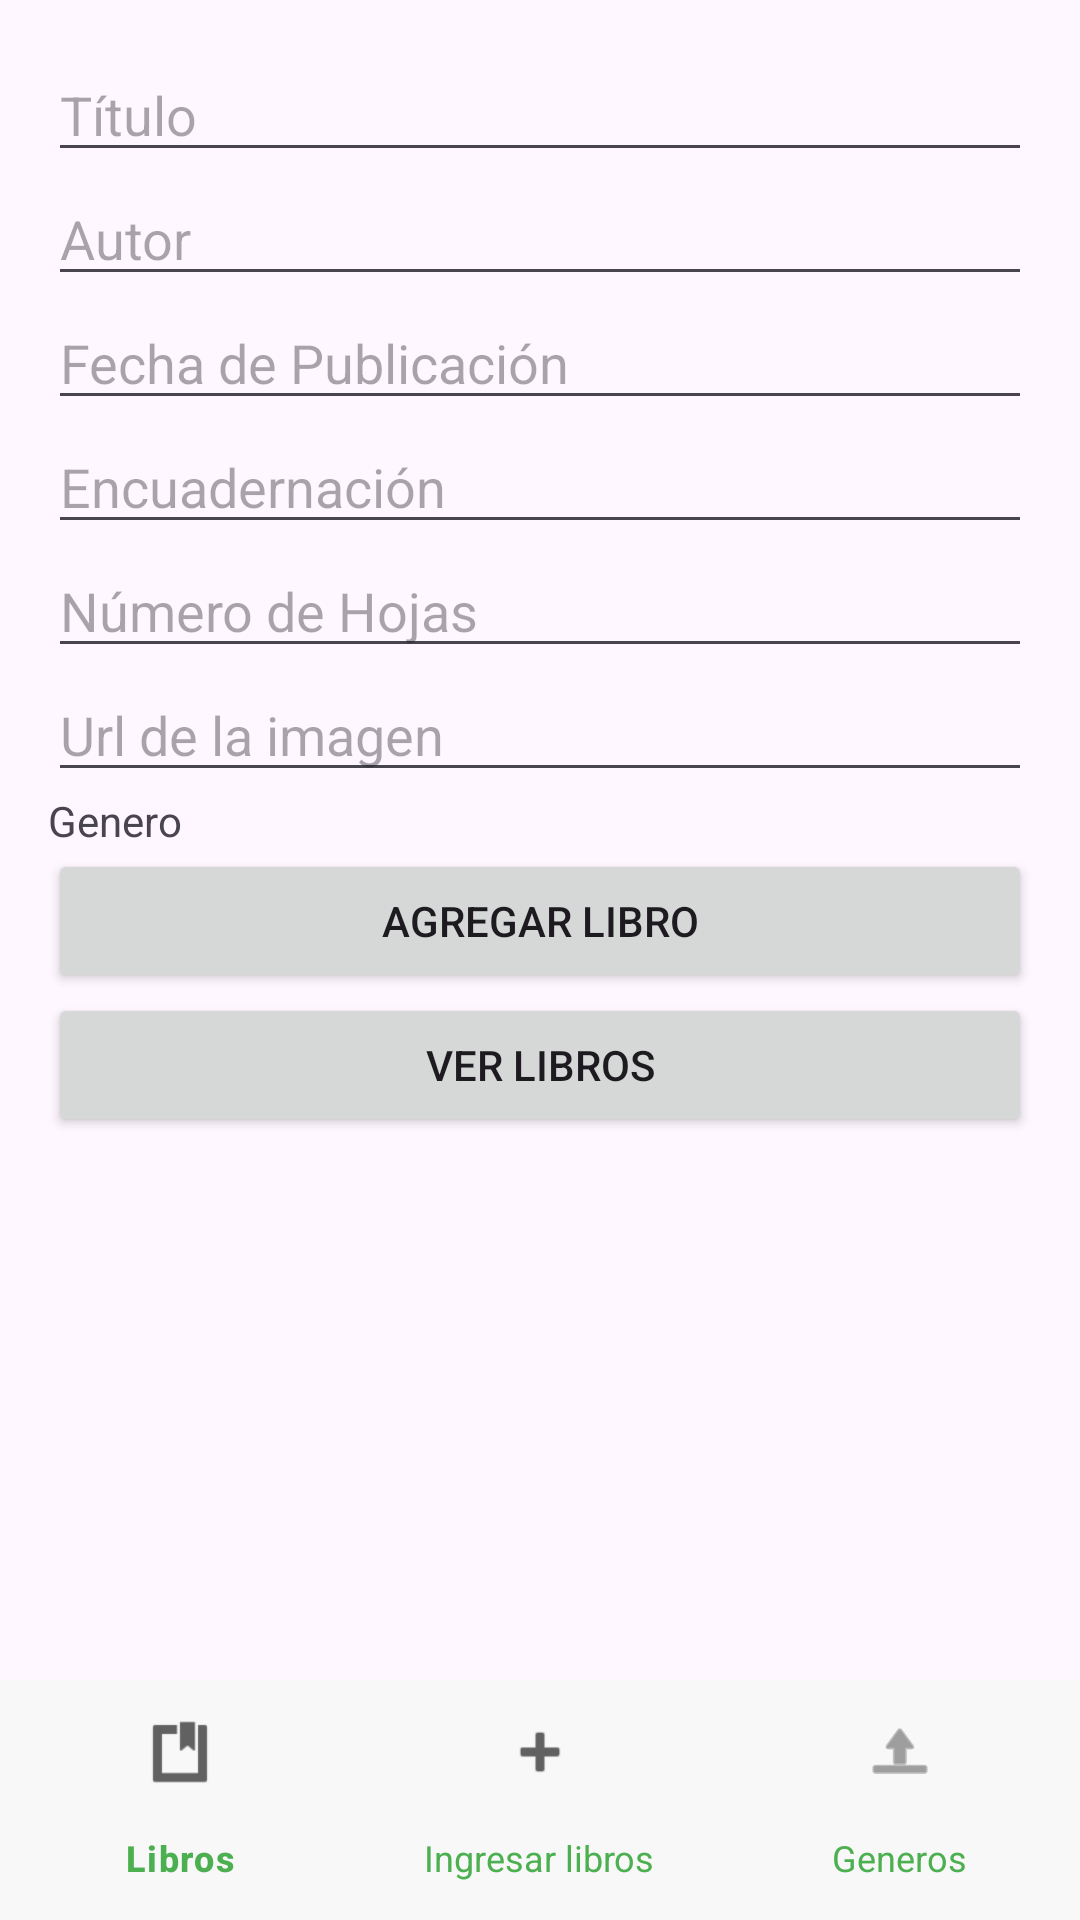

This screen was rendered from an Android layout file. Write that file and the resources it references.
<!-- AndroidManifest.xml: application theme Theme.Eva3Firebase -->
<!-- res/layout/activity_add_book.xml -->
<?xml version="1.0" encoding="utf-8"?>
<RelativeLayout xmlns:android="http://schemas.android.com/apk/res/android"
    android:layout_width="match_parent"
    android:layout_height="match_parent"
    xmlns:app="http://schemas.android.com/apk/res-auto">

    <LinearLayout
        android:layout_width="match_parent"
        android:layout_height="429dp"
        android:orientation="vertical"
        android:padding="16dp">

        <EditText
            android:id="@+id/editTextTitle"
            android:layout_width="match_parent"
            android:layout_height="wrap_content"
            android:hint="Título" />


        <EditText
            android:id="@+id/editTextAuthor"
            android:layout_width="match_parent"
            android:layout_height="wrap_content"
            android:hint="Autor" />

        <EditText
            android:id="@+id/editTextPublicationDate"
            android:layout_width="match_parent"
            android:layout_height="wrap_content"
            android:hint="Fecha de Publicación" />


        <EditText
            android:id="@+id/editTextBinding"
            android:layout_width="match_parent"
            android:layout_height="wrap_content"
            android:hint="Encuadernación" />


        <EditText
            android:id="@+id/editTextPages"
            android:layout_width="match_parent"
            android:layout_height="wrap_content"
            android:hint="Número de Hojas" />

        <EditText
            android:id="@+id/editTextUrlImage"
            android:layout_width="match_parent"
            android:layout_height="wrap_content"
            android:hint="Url de la imagen"
            android:textIsSelectable="true" />

        <TextView
            android:layout_width="match_parent"
            android:layout_height="wrap_content"
            android:text="Genero" />

        <Button
            android:id="@+id/buttonAddBook"
            android:layout_width="match_parent"
            android:layout_height="wrap_content"
            android:text="Agregar Libro" />

        <Button
            android:id="@+id/buttonViewBooks"
            android:layout_width="match_parent"
            android:layout_height="wrap_content"
            android:text="Ver libros" />
    </LinearLayout>


    <com.google.android.material.bottomnavigation.BottomNavigationView
        android:id="@+id/bottom_navigation"
        style="@style/bottom_navigation_menu"
        android:layout_width="match_parent"
        android:layout_height="wrap_content"
        android:layout_alignParentBottom="true"
        app:menu="@menu/bottom_navigation_menu"/>


</RelativeLayout>
<!-- resources referenced by this layout -->
<resources>
  <style name="bottom_navigation_menu">
          <item name="android:background">@color/colorBackground</item>
          <item name="itemIconTint">@color/colorIcon</item>
          <item name="itemTextColor">@color/colorTextActive</item>
          <item name="itemTextAppearanceInactive">@color/colorTextInactive</item>
  
  
      </style>
  <style name="Theme.Eva3Firebase" parent="Base.Theme.Eva3Firebase" />
  <color name="colorBackground">#F8F8F8</color>
  <color name="colorIcon">#616161</color>
  <color name="colorTextActive">#4CAF50</color>
  <color name="colorTextInactive">#BDBDBD</color>
  <style name="Base.Theme.Eva3Firebase" parent="Theme.Material3.DayNight.NoActionBar">
          
          <item name="colorPrimary">@color/colorActive</item>
      </style>
  <color name="colorActive">#4CAF50</color>
</resources>
